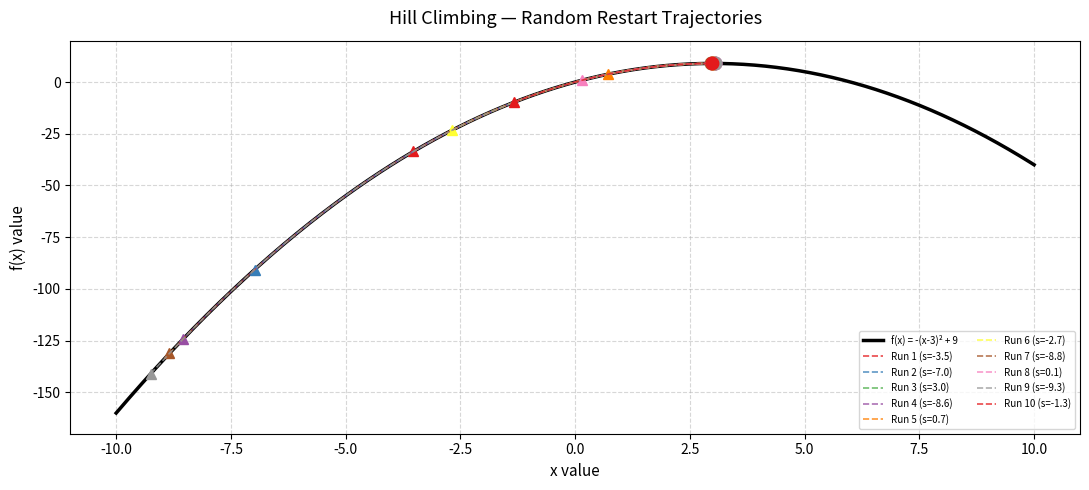

The matplotlib source for this figure:
import random
import numpy as np
import matplotlib.pyplot as plt

# objective function to maximize
def objective(val):
    return -(val - 3)**2 + 9


# ==========================================
# PART A - Simple Hill Climbing
# ==========================================
def run_simple_hc(x0=0.0, delta=0.1):
    current = x0
    visited = [current]

    print("-------------------------------")
    print("  Simple Hill Climbing")
    print("-------------------------------")
    print(f"  Initial point -> x={current:.3f}  f={objective(current):.3f}")

    step_count = 0
    while True:
        next_right = current + delta
        next_left  = current - delta

        # try right first, then left - take first that's better
        improved = False
        for candidate in [next_right, next_left]:
            if objective(candidate) > objective(current):
                current = candidate
                visited.append(current)
                step_count += 1
                print(f"  step {step_count} -> x={current:.3f}  f={objective(current):.3f}")
                improved = True
                break

        if not improved:
            print(f"  Stuck at local max. Exiting loop.")
            break

    print(f"  Final answer: x={current:.3f}, f(x)={objective(current):.3f}\n")
    return current, visited


# ==========================================
# PART B - Steepest Ascent Hill Climbing
# ==========================================
def run_steepest_hc(x0=0.0, delta=0.1):
    current = x0
    visited = [current]

    while True:
        r = current + delta
        l = current - delta

        # compare both neighbors and take the best one
        best = r if objective(r) >= objective(l) else l

        if objective(best) > objective(current):
            current = best
            visited.append(current)
        else:
            break   # no better neighbor exists

    return current, visited


# ==========================================
# PART C - Random Restart
# ==========================================
def run_random_restart(n=10, delta=0.1, lower=-10, upper=10):
    print("-------------------------------")
    print("  Random Restart Hill Climbing")
    print("-------------------------------")

    champion_x     = None
    champion_val   = float('-inf')
    champion_start = None

    trajectories = []
    starting_pts = []

    for run in range(n):
        s = random.uniform(lower, upper)
        starting_pts.append(s)

        peak_x, traj = run_steepest_hc(x0=s, delta=delta)
        trajectories.append(traj)

        score = objective(peak_x)
        print(f"  Run {run+1:02d} | start={s:7.3f} | peak x={peak_x:.3f} | f={score:.4f}")

        if score > champion_val:
            champion_val   = score
            champion_x     = peak_x
            champion_start = s

    print(f"\n  >> Overall best: x={champion_x:.3f}, f(x)={champion_val:.4f}")
    print(f"  >> Came from start: {champion_start:.3f}\n")

    return champion_x, champion_val, champion_start, trajectories, starting_pts


# ==========================================
# PART D - Plot
# ==========================================
def draw_plot(trajectories, starting_pts):
    xs = np.linspace(-10, 10, 500)
    ys = [objective(x) for x in xs]

    fig, ax = plt.subplots(figsize=(11, 5))
    ax.plot(xs, ys, color='black', linewidth=2.5, label='f(x) = -(x-3)² + 9', zorder=2)

    cmap = plt.cm.Set1.colors
    for i, traj in enumerate(trajectories):
        ty = [objective(x) for x in traj]
        col = cmap[i % len(cmap)]

        ax.plot(traj, ty, linestyle='dashed', linewidth=1.2,
                color=col, alpha=0.8,
                label=f'Run {i+1} (s={starting_pts[i]:.1f})')

        # triangle marker at start
        ax.plot(traj[0], objective(traj[0]), '^', color=col, markersize=7)
        # circle marker at end
        ax.plot(traj[-1], objective(traj[-1]), 'o', color=col, markersize=9)

    ax.set_title('Hill Climbing — Random Restart Trajectories', fontsize=13, pad=12)
    ax.set_xlabel('x value', fontsize=11)
    ax.set_ylabel('f(x) value', fontsize=11)
    ax.legend(fontsize=7, loc='lower right', ncol=2)
    ax.grid(True, linestyle='--', alpha=0.5)
    ax.set_ylim(-170, 20)

    plt.tight_layout()
    plt.savefig('hill_climbing_plot.png', dpi=150)
    plt.show()
    print("Plot saved -> hill_climbing_plot.png")


# ==========================================
# MAIN
# ==========================================
if __name__ == "__main__":
    random.seed(7)

    # part a
    run_simple_hc(x0=0.0, delta=0.1)

    # part b - single demo run
    print("-------------------------------")
    print("  Steepest Ascent (single run)")
    print("-------------------------------")
    px, pt = run_steepest_hc(x0=0.0, delta=0.1)
    print(f"  Result: x={px:.3f}, f(x)={objective(px):.3f}\n")

    # part c
    bx, bv, bs, all_trajs, all_starts = run_random_restart(n=10)

    # part d
    draw_plot(all_trajs, all_starts)
